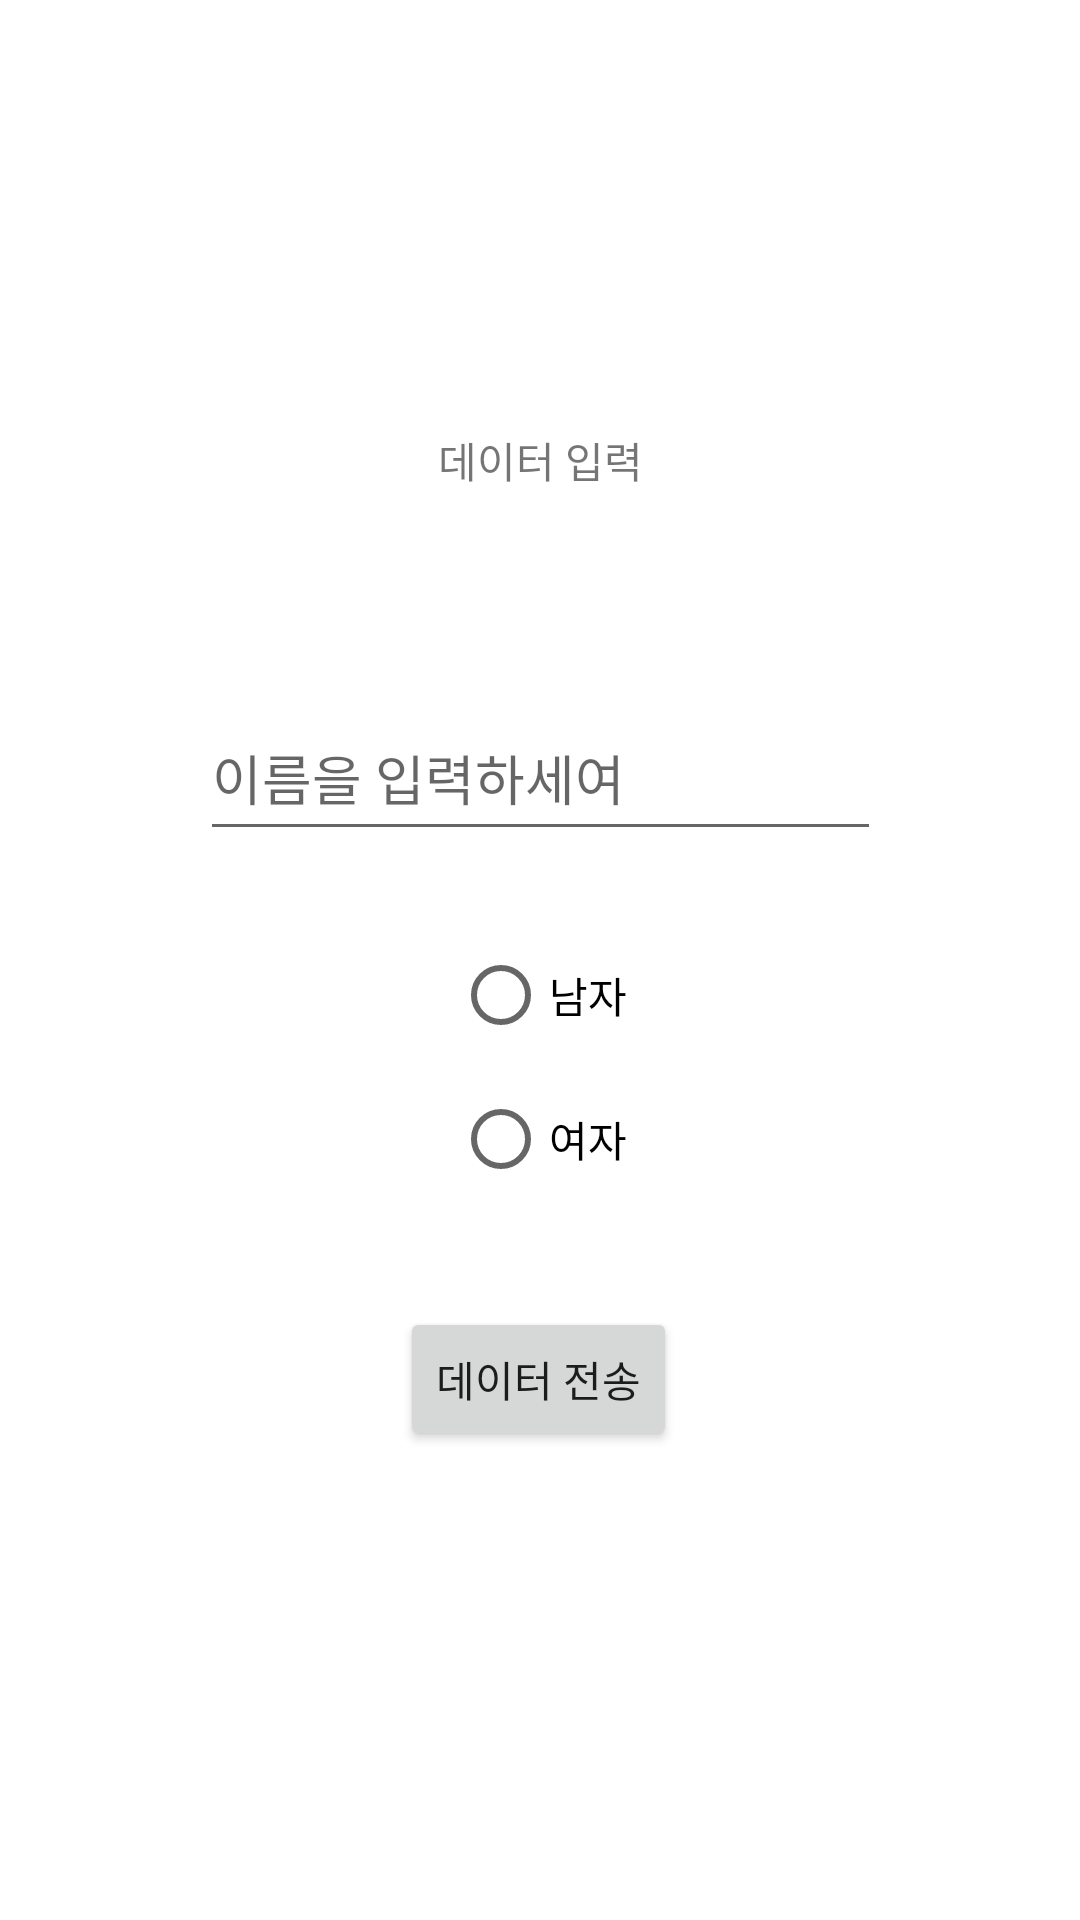

Android layout source for this screen:
<!-- AndroidManifest.xml: application theme Theme.ActivityTest3 -->
<!-- res/layout/activity_main.xml -->
<?xml version="1.0" encoding="utf-8"?>
<androidx.constraintlayout.widget.ConstraintLayout xmlns:android="http://schemas.android.com/apk/res/android"
    xmlns:app="http://schemas.android.com/apk/res-auto"
    xmlns:tools="http://schemas.android.com/tools"
    android:layout_width="match_parent"
    android:layout_height="match_parent"
    tools:context=".MainActivity">

    <TextView
        android:id="@+id/textView"
        android:layout_width="wrap_content"
        android:layout_height="wrap_content"
        android:text="데이터 입력"
        app:layout_constraintBottom_toBottomOf="parent"
        app:layout_constraintEnd_toEndOf="parent"
        app:layout_constraintStart_toStartOf="parent"
        app:layout_constraintTop_toTopOf="parent"
        app:layout_constraintVertical_bias="0.231" />

    <EditText
        android:id="@+id/name"
        android:layout_width="227dp"
        android:layout_height="52dp"
        android:layout_marginTop="68dp"
        android:ems="10"
        android:hint="이름을 입력하세여"
        android:inputType="textPersonName"
        app:layout_constraintEnd_toEndOf="parent"
        app:layout_constraintStart_toStartOf="parent"
        app:layout_constraintTop_toBottomOf="@+id/textView" />

    <Button
        android:id="@+id/btn1"
        android:layout_width="wrap_content"
        android:layout_height="wrap_content"
        android:layout_marginTop="32dp"
        android:text="데이터 전송"
        app:layout_constraintEnd_toEndOf="parent"
        app:layout_constraintHorizontal_bias="0.498"
        app:layout_constraintStart_toStartOf="parent"
        app:layout_constraintTop_toBottomOf="@+id/rdoGroup" />

    <RadioGroup
        android:id="@+id/rdoGroup"
        android:layout_width="wrap_content"
        android:layout_height="wrap_content"
        android:layout_marginTop="24dp"
        app:layout_constraintEnd_toEndOf="parent"
        app:layout_constraintStart_toStartOf="parent"
        app:layout_constraintTop_toBottomOf="@+id/name">

        <RadioButton
            android:id="@+id/man"
            android:layout_width="match_parent"
            android:layout_height="wrap_content"
            android:text="남자" />

        <RadioButton
            android:id="@+id/woman"
            android:layout_width="match_parent"
            android:layout_height="wrap_content"
            android:text="여자" />
    </RadioGroup>

</androidx.constraintlayout.widget.ConstraintLayout>
<!-- resources referenced by this layout -->
<resources>
  <style name="Theme.ActivityTest3" parent="Theme.MaterialComponents.DayNight.DarkActionBar">
          
          <item name="colorPrimary">@color/purple_500</item>
          <item name="colorPrimaryVariant">@color/purple_700</item>
          <item name="colorOnPrimary">@color/white</item>
          
          <item name="colorSecondary">@color/teal_200</item>
          <item name="colorSecondaryVariant">@color/teal_700</item>
          <item name="colorOnSecondary">@color/black</item>
          
          <item name="android:statusBarColor">?attr/colorPrimaryVariant</item>
          
      </style>
  <!-- not gathered from this repository: default colours our renderer supplied (Android Studio template values) -->
  <color name="purple_500">#FF6200EE</color>
  <color name="purple_700">#FF3700B3</color>
  <color name="teal_200">#FF03DAC5</color>
  <color name="teal_700">#FF018786</color>
  <color name="black">#FF000000</color>
  <color name="white">#FFFFFFFF</color>
</resources>
